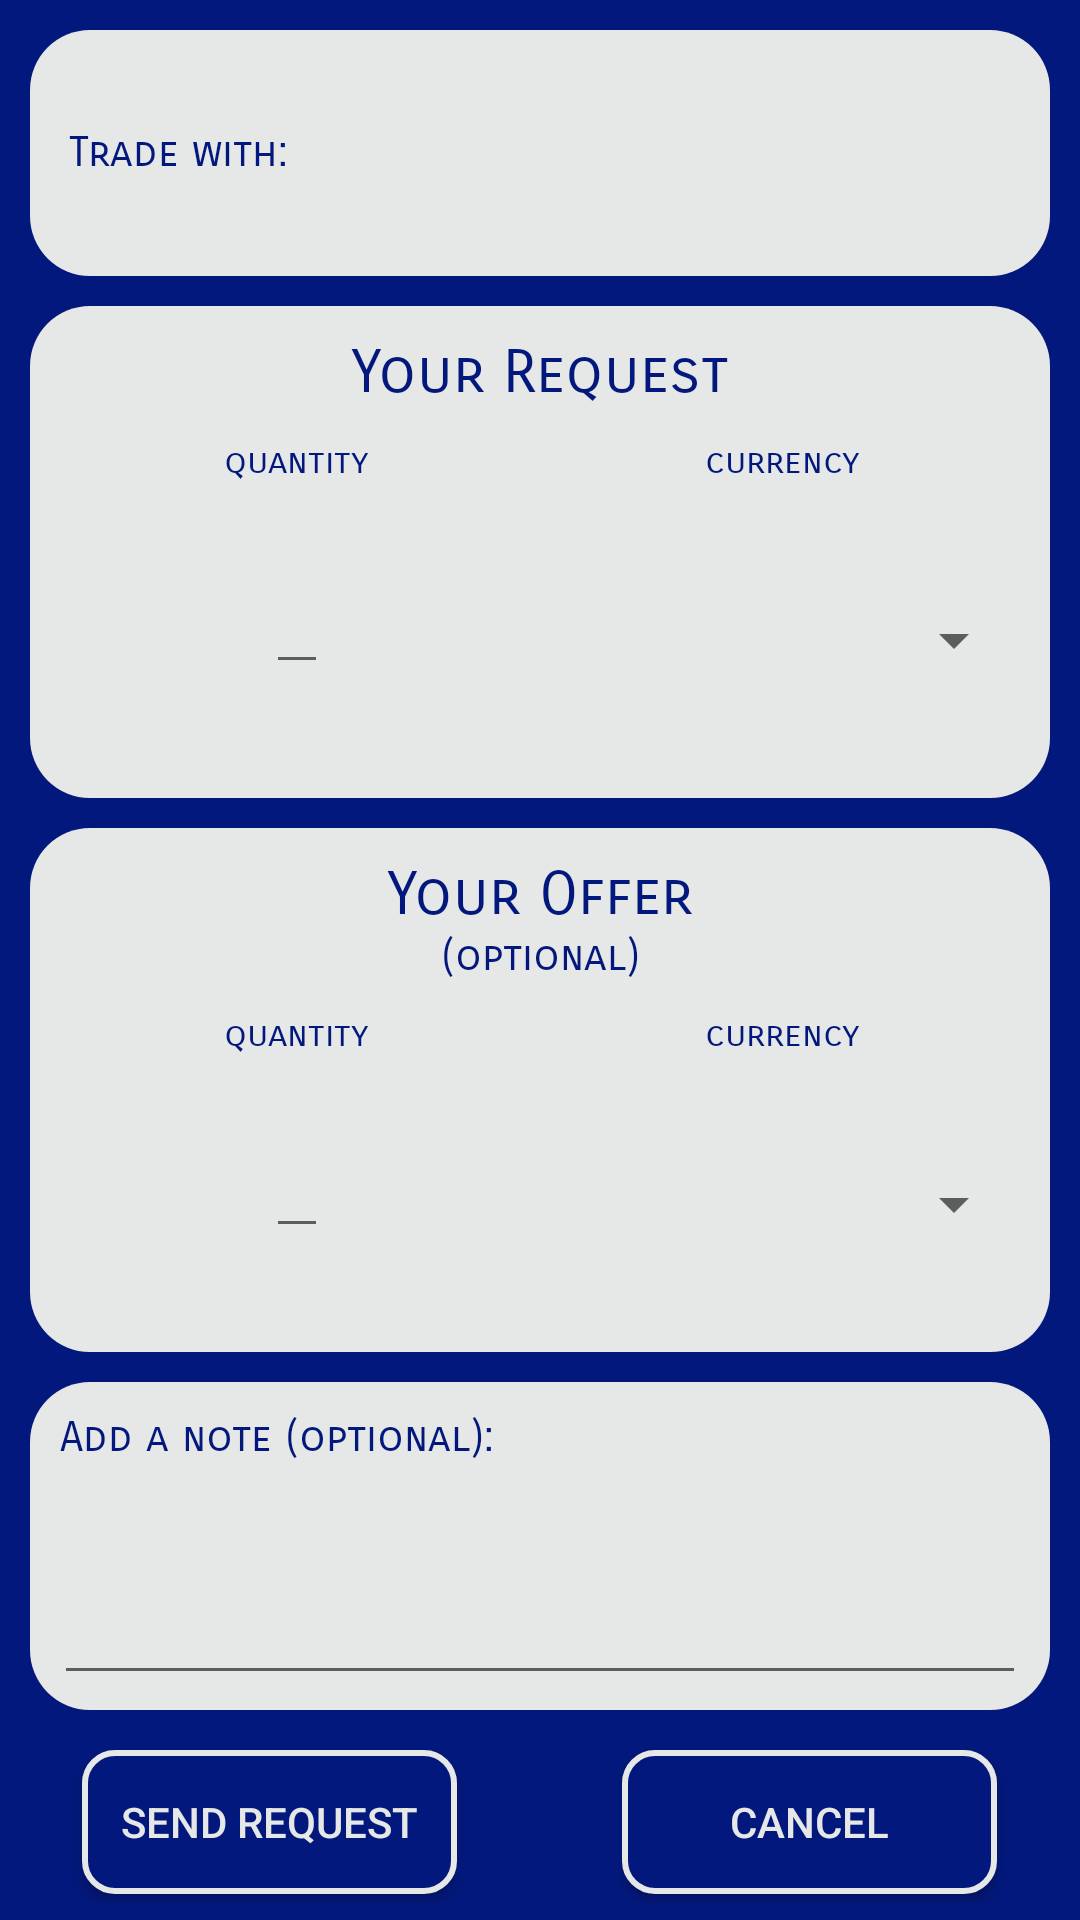

The Android layout XML behind this screen, and the referenced resources:
<!-- AndroidManifest.xml: application theme AppTheme -->
<!-- res/layout/fragment_direct_trade.xml -->
<?xml version="1.0" encoding="utf-8"?>
<ScrollView
        xmlns:android="http://schemas.android.com/apk/res/android"
        xmlns:tools="http://schemas.android.com/tools"
        xmlns:app="http://schemas.android.com/apk/res-auto"
        android:layout_width="match_parent"
        android:layout_height="match_parent"
        android:fillViewport="true"
        tools:context="edu.swarthmore.cs.cs71.blueboapplication.DirectTradeFragment">
    <LinearLayout
            android:layout_width="match_parent"
            android:layout_height="wrap_content"
            android:background="@color/colorPrimaryDark"
            android:orientation="vertical">

        
        <LinearLayout
                android:layout_width="match_parent"
                android:layout_height="0dp"
                android:layout_weight="1.5"
                android:layout_gravity="center_horizontal"
                android:layout_marginTop="10dp"
                android:layout_marginStart="10dp"
                android:layout_marginEnd="10dp"
                android:paddingStart="8dp"
                android:paddingEnd="8dp"
                android:background="@drawable/grey_rounded_box"
                android:orientation="horizontal">
            <TextView
                    android:text="@string/trade_with"
                    android:layout_width="wrap_content"
                    android:layout_height="wrap_content"
                    android:layout_gravity="center_vertical"
                    android:paddingLeft="5dp"
                    style="@style/TradeContentTextView"/>
            
                    
                    
                    
                    
                    
            <android.support.design.widget.TextInputLayout
                    android:layout_width="match_parent"
                    app:errorEnabled="true"
                    android:layout_height="match_parent">
                <android.support.design.widget.TextInputEditText
                        android:id="@+id/search_bar"
                        android:layout_width="match_parent"
                        android:layout_height="match_parent"
                        android:paddingStart="8dp"
                        android:paddingEnd="8dp"
                        android:background="@null"
                        android:orientation="horizontal"
                        android:textColor="@color/colorPrimaryDark"
                        android:fontFamily="sans-serif-smallcaps"
                        android:queryHint="@string/swat_username"/>
            </android.support.design.widget.TextInputLayout>
        </LinearLayout>

        
        <LinearLayout
                android:layout_width="match_parent"
                android:layout_gravity="center_horizontal"
                android:layout_height="0dp"
                android:layout_weight="3"
                android:background="@drawable/grey_rounded_box"
                android:layout_marginTop="10dp"
                android:layout_marginStart="10dp"
                android:layout_marginEnd="10dp"
                android:orientation="vertical">
            <TextView
                    android:text="@string/request"
                    android:paddingStart="8dp"
                    android:paddingEnd="8dp"
                    android:textSize="20dp"
                    android:paddingTop="10dp"
                    android:paddingBottom="10dp"
                    android:layout_gravity="center"
                    android:layout_width="match_parent"
                    android:layout_height="wrap_content"
                    style="@style/TradeContentTextView"/>

            <include
                    android:id="@+id/request"
                    layout="@layout/direct_trade_info"
            />
        </LinearLayout>

        
        <LinearLayout
                android:layout_height="0dp"
                android:layout_weight="3.2"
                android:layout_width="match_parent"
                android:layout_gravity="center_horizontal"
                android:background="@drawable/grey_rounded_box"
                android:layout_marginTop="10dp"
                android:layout_marginStart="10dp"
                android:layout_marginEnd="10dp"
                android:orientation="vertical">
            <TextView
                    android:text="@string/offer"
                    android:paddingStart="8dp"
                    android:paddingEnd="8dp"
                    android:paddingTop="10dp"
                    android:layout_width="match_parent"
                    android:layout_height="wrap_content"
                    android:textSize="20dp"
                    style="@style/TradeContentTextView"/>

            <TextView
                    android:text="@string/optional"
                    android:paddingStart="8dp"
                    android:paddingEnd="8dp"
                    android:paddingBottom="10dp"
                    android:layout_width="match_parent"
                    android:layout_height="wrap_content"
                    style="@style/TradeContentTextView"/>

            <include
                    android:id="@+id/offer"
                    layout="@layout/direct_trade_info"/>
        </LinearLayout>

        
        <LinearLayout
                android:layout_height="0dp"
                android:layout_weight="2"
                android:layout_width="match_parent"
                android:layout_gravity="center_horizontal"
                android:background="@drawable/grey_rounded_box"
                android:layout_marginTop="10dp"
                android:layout_marginStart="10dp"
                android:layout_marginEnd="10dp"
                android:orientation="vertical">

            <TextView
                    android:text="@string/note"
                    android:layout_width="wrap_content"
                    android:layout_height="wrap_content"
                    android:layout_gravity="center_vertical"
                    android:paddingTop="10dp"
                    android:paddingStart="10dp"
                    android:gravity="left"
                    style="@style/TradeContentTextView"/>

            <android.support.design.widget.TextInputLayout
                    android:paddingStart="8dp"
                    android:paddingEnd="8dp"
                    android:layout_width="match_parent"
                    android:layout_marginBottom="5dp"
                    android:layout_height="match_parent">

                <android.support.design.widget.TextInputEditText
                        android:layout_width="match_parent"
                        android:layout_height="match_parent"
                        android:textColor="@color/colorPrimaryDark"
                        android:fontFamily="sans-serif-smallcaps"
                android:id="@+id/offer_note_txt"/>
            </android.support.design.widget.TextInputLayout>
        </LinearLayout>

        
        <LinearLayout
                android:layout_width="match_parent"
                android:layout_height="0dp"
                android:layout_marginTop="10dp"
                android:layout_marginBottom="5dp"
                android:layout_weight="1">

            
            <RelativeLayout
                    android:id="@+id/send_request_container"
                    android:layout_width="0dp"
                    android:layout_weight="1"
                    android:layout_height="wrap_content">

                <Button
                        style="@style/DirectTradeButtons"
                        android:text="@string/send_request"
                        android:background="@drawable/button_rounded_box"
                        android:layout_width="125dp"
                        android:id="@+id/send_request_but"/>
            </RelativeLayout>

            
            <RelativeLayout
                    android:layout_width="0dp"
                    android:layout_weight="1"
                    android:layout_height="wrap_content">
                <Button
                        style="@style/DirectTradeButtons"
                        android:text="@string/cancel"
                        android:background="@drawable/button_rounded_box"
                        android:layout_width="125dp"
                        android:id="@+id/cancel_but"/>
            </RelativeLayout>
        </LinearLayout>
    </LinearLayout>
</ScrollView>
<!-- res/layout/direct_trade_info.xml (included above) -->
<?xml version="1.0" encoding="utf-8"?>
<LinearLayout
        xmlns:android="http://schemas.android.com/apk/res/android"
        xmlns:app="http://schemas.android.com/apk/res-auto"
        android:layout_width="match_parent"
        android:layout_height="match_parent"
        android:paddingStart="8dp"
        android:paddingEnd="8dp"
        android:orientation="horizontal">

        
        <RelativeLayout
                android:layout_width="0dp"
                android:layout_weight="1"
                android:layout_height="wrap_content">
            <TextView
                    android:id="@+id/quantity"
                    android:text="@string/quantity"
                    android:layout_width="wrap_content"
                    android:layout_height="wrap_content"
                    android:fontFamily="sans-serif-smallcaps"
                    android:textColor="@color/colorPrimaryDark"
                    android:textSize="12dp"
                    android:layout_alignParentTop="true"
                    android:layout_centerHorizontal="true"/>

            <android.support.design.widget.TextInputLayout
                    android:layout_width="wrap_content"
                    android:layout_height="match_parent"
                    android:layout_centerHorizontal="true"
                    android:gravity="center_vertical"
                    app:errorEnabled="true"
                    android:layout_below="@id/quantity">

                <android.support.design.widget.TextInputEditText
                        android:layout_width="wrap_content"
                        android:layout_height="wrap_content"
                        android:inputType="number"
                        android:fontFamily="sans-serif-smallcaps"
                        android:textColor="@color/colorPrimaryDark"
                        android:id="@+id/quantity_txt"/>
            </android.support.design.widget.TextInputLayout>
        </RelativeLayout>

        
        <RelativeLayout
                android:layout_width="0dp"
                android:layout_weight="1"
                android:layout_height="wrap_content">
            <TextView
                    android:id="@+id/currency"
                    android:text="@string/currency"
                    android:layout_width="wrap_content"
                    android:layout_height="wrap_content"
                    android:fontFamily="sans-serif-smallcaps"
                    android:textColor="@color/colorPrimaryDark"
                    android:textSize="12dp"
                    android:layout_alignParentTop="true"
                    android:layout_centerHorizontal="true"/>

            <Spinner
                    android:id="@+id/currency_spinner"
                    android:layout_width="match_parent"
                    android:layout_height="match_parent"
                    android:gravity="center_vertical"
                    android:layout_centerHorizontal="true"
                    android:textAlignment="center"
                    android:fontFamily="sans-serif-smallcaps"
                    android:textColor="@color/colorPrimaryDark"
                    android:layout_below="@id/currency"/>
        </RelativeLayout>

</LinearLayout>
<!-- resources referenced by this layout -->
<resources>
  <color name="colorPrimaryDark">#03187c</color>
  <!-- drawable button_rounded_box (drawable) -->
  <?xml version="1.0" encoding="UTF-8"?>
  <shape xmlns:android="http://schemas.android.com/apk/res/android"
      android:shape="rectangle">
      <solid
          android:color="@color/colorPrimaryDark"
      />
      <stroke
          android:width="2dp"
          android:color="@color/colorAccent"/>
      <corners
          android:radius="10dp"
      />
  </shape>
  <!-- drawable grey_rounded_box (drawable) -->
  <?xml version="1.0" encoding="UTF-8"?>
  <shape xmlns:android="http://schemas.android.com/apk/res/android"
      android:shape="rectangle">
      <solid
          android:color="@color/colorAccent"
      />
      <corners
          android:radius="20dp"
      />
  </shape>
  <string name="cancel">Cancel</string>
  <string name="currency">currency</string>
  <string name="note">Add a note (optional):</string>
  <string name="offer">Your Offer</string>
  <string name="optional">(optional)</string>
  <string name="quantity">quantity</string>
  <string name="request">Your Request</string>
  <string name="send_request">Send Request</string>
  <string name="swat_username">Enter Swarthmore username</string>
  <string name="trade_with">Trade with:</string>
  <style name="DirectTradeButtons">
          <item name="android:layout_height">wrap_content</item>
          <item name="android:layout_centerInParent">true</item>
          <item name="android:layout_alignParentBottom">true</item>
          <item name="android:textColor">@color/colorAccent</item>
          <item name="android:padding">8dp</item>
      </style>
  <style name="TradeContentTextView">
          <item name="android:fontFamily">sans-serif-smallcaps</item>
          <item name="android:textColor">@color/colorPrimaryDark</item>
          <item name="android:gravity">center</item>
      </style>
  <style name="AppTheme" parent="Base.Theme.AppCompat.Light.DarkActionBar">
          
          <item name="colorPrimary">@color/colorPrimary</item>
          <item name="colorPrimaryDark">@color/colorPrimaryDark</item>
          <item name="colorAccent">@color/colorAccent</item>
      </style>
  <color name="colorAccent">#e6e7e7</color>
  <color name="colorPrimary">#1142a4</color>
</resources>
